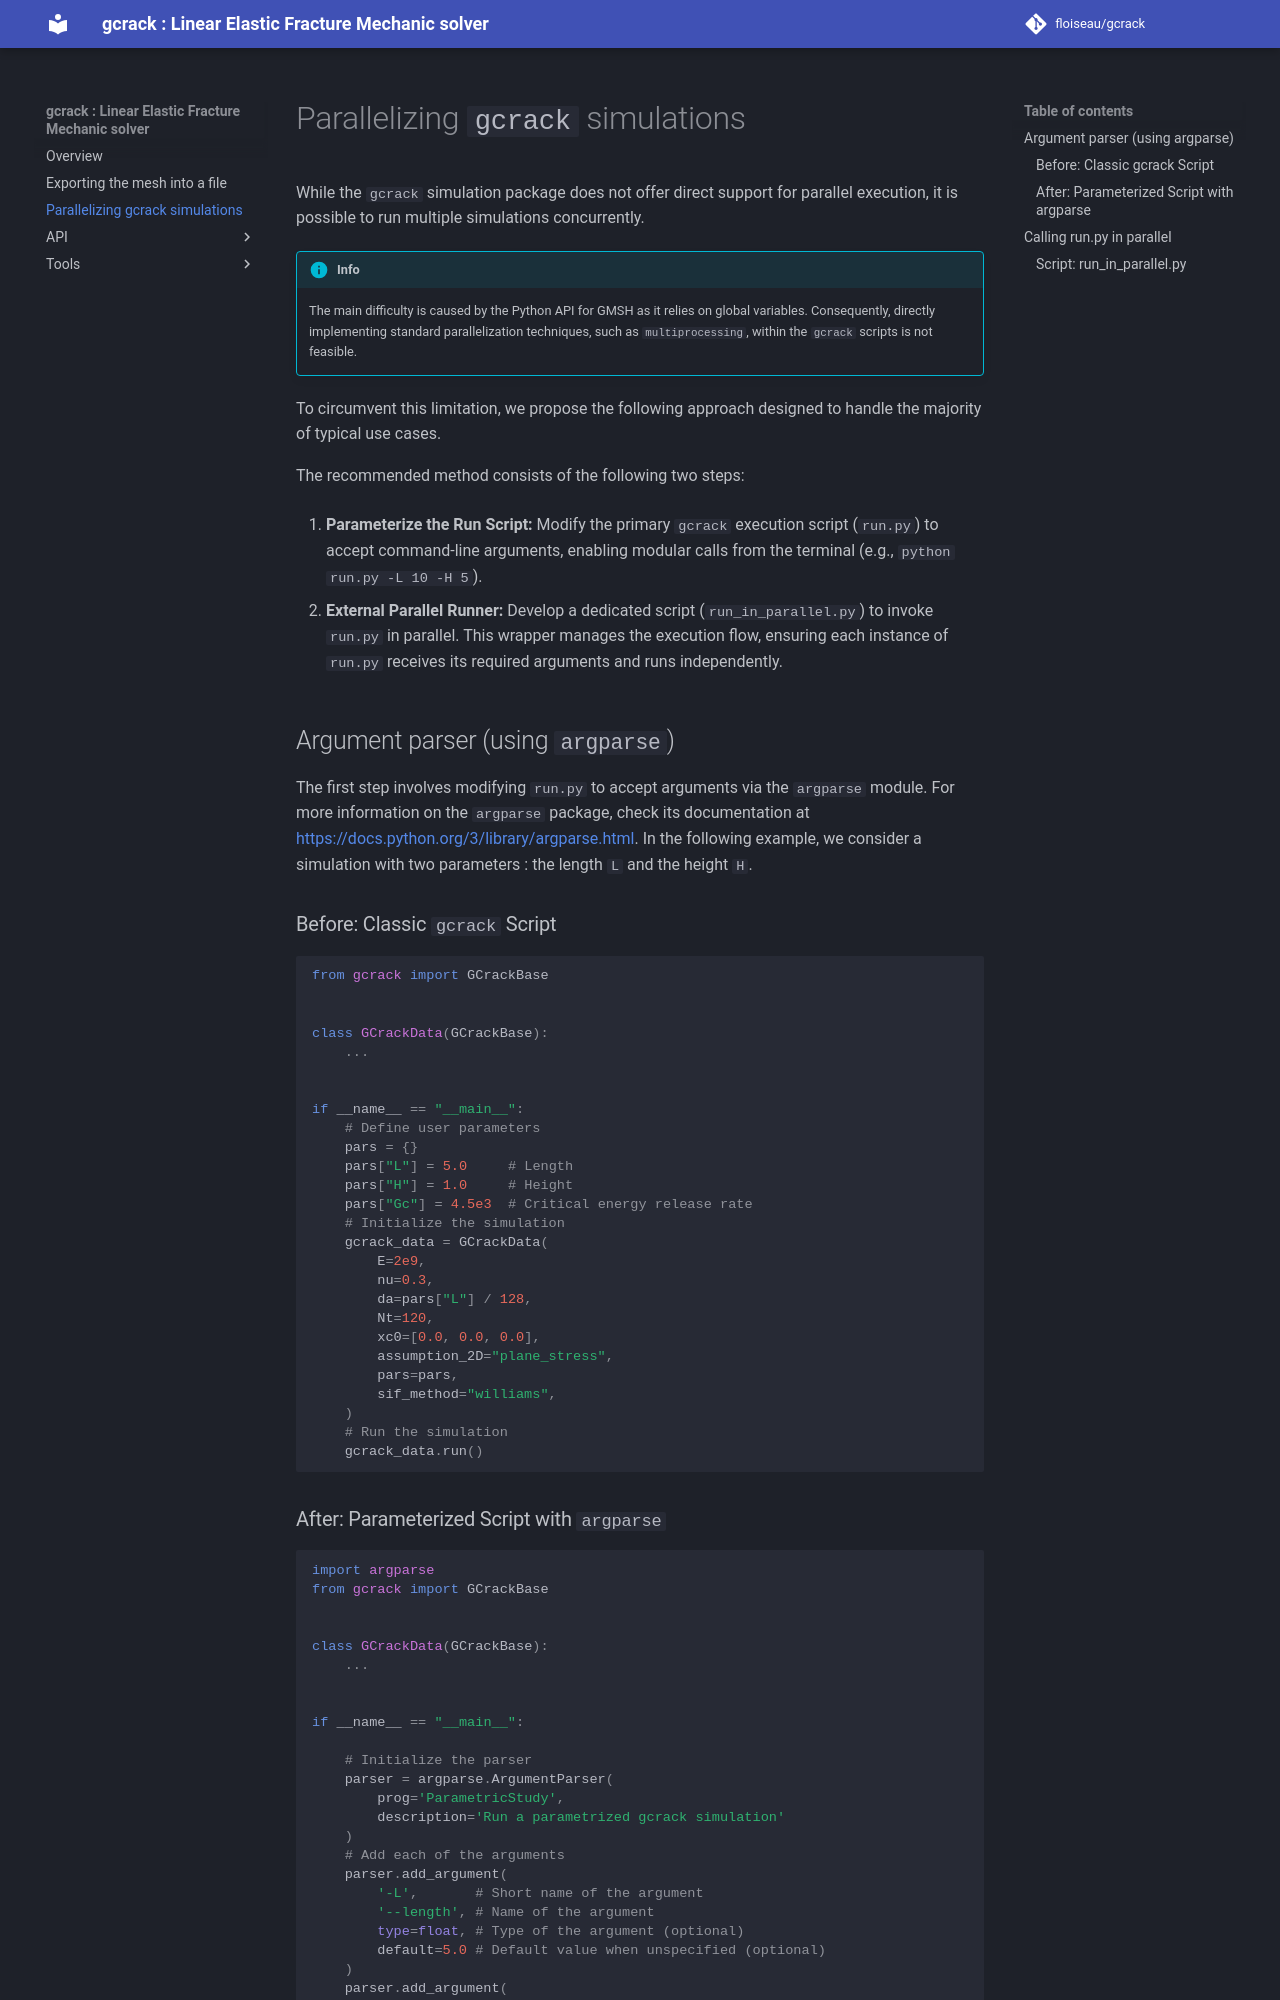

repository: floiseau/gcrack · page: parallel_simulations/index.html · generator: mkdocs

# Parallelizing `gcrack` simulations

While the `gcrack` simulation package does not offer direct support for parallel execution, it is possible to run multiple simulations concurrently.

!!! info

    The main difficulty is caused by the Python API for GMSH as it relies on global variables.
    Consequently, directly implementing standard parallelization techniques, such as `multiprocessing`, within the `gcrack` scripts is not feasible.

To circumvent this limitation, we propose the following approach designed to handle the majority of typical use cases.

The recommended method consists of the following two steps:

1. **Parameterize the Run Script:**
   Modify the primary `gcrack` execution script (`run.py`) to accept command-line arguments, enabling modular calls from the terminal (e.g., `python run.py -L 10 -H 5`).

2. **External Parallel Runner:**
   Develop a dedicated script (`run_in_parallel.py`) to invoke `run.py` in parallel. This wrapper manages the execution flow, ensuring each instance of `run.py` receives its required arguments and runs independently.

## Argument parser (using `argparse`)

The first step involves modifying `run.py` to accept arguments via the `argparse` module.
For more information on the `argparse` package, check its documentation at [https://docs.python.org/3/library/argparse.html](https://docs.python.org/3/library/argparse.html).
In the following example, we consider a simulation with two parameters : the length `L` and the height `H`.

### Before: Classic `gcrack` Script

```python
from gcrack import GCrackBase


class GCrackData(GCrackBase):
    ...


if __name__ == "__main__":
    # Define user parameters
    pars = {}
    pars["L"] = 5.0     # Length
    pars["H"] = 1.0     # Height
    pars["Gc"] = 4.5e3  # Critical energy release rate
    # Initialize the simulation
    gcrack_data = GCrackData(
        E=2e9,
        nu=0.3,
        da=pars["L"] / 128,
        Nt=120,
        xc0=[0.0, 0.0, 0.0],
        assumption_2D="plane_stress",
        pars=pars,
        sif_method="williams",
    )
    # Run the simulation
    gcrack_data.run()
```
